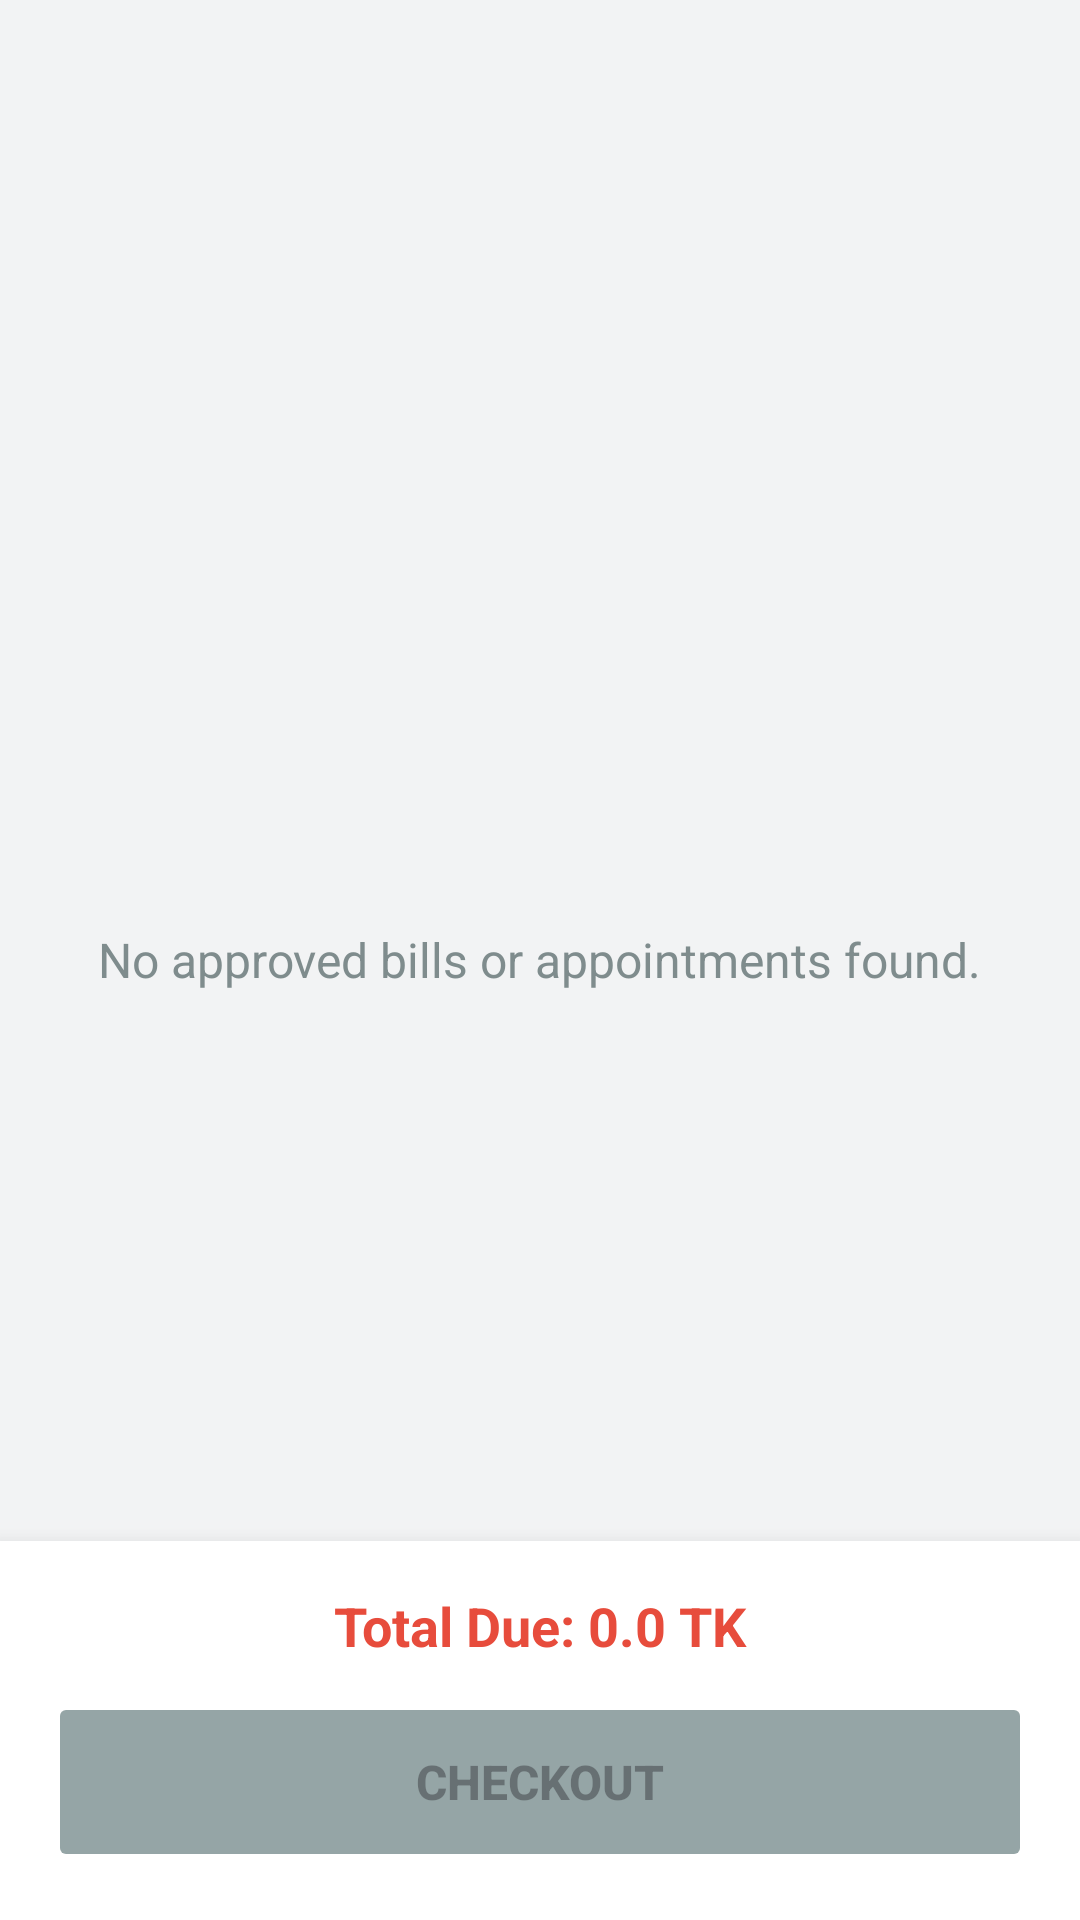

This screen was rendered from an Android layout file. Write that file and the resources it references.
<!-- AndroidManifest.xml: application theme Theme.Ruhan_2207088_Hospital_Management_System -->
<!-- res/layout/fragment_patient_billing.xml -->
<?xml version="1.0" encoding="utf-8"?>
<RelativeLayout xmlns:android="http://schemas.android.com/apk/res/android"
    android:layout_width="match_parent"
    android:layout_height="match_parent"
    android:background="#F2F3F4">

    <TextView
        android:id="@+id/tvEmptyState"
        android:layout_width="wrap_content"
        android:layout_height="wrap_content"
        android:layout_centerInParent="true"
        android:text="No approved bills or appointments found."
        android:textColor="#7F8C8D"
        android:textSize="16sp"
        android:gravity="center"
        android:padding="20dp"
        android:visibility="visible" />

    <androidx.recyclerview.widget.RecyclerView
        android:id="@+id/rvBills"
        android:layout_width="match_parent"
        android:layout_height="match_parent"
        android:layout_above="@+id/layoutCheckoutArea"
        android:padding="4dp" />

    <LinearLayout
        android:id="@+id/layoutCheckoutArea"
        android:layout_width="match_parent"
        android:layout_height="wrap_content"
        android:layout_alignParentBottom="true"
        android:background="@android:color/white"
        android:orientation="vertical"
        android:padding="16dp"
        android:elevation="10dp">

        <TextView
            android:id="@+id/tvTotalPendingAmount"
            android:layout_width="match_parent"
            android:layout_height="wrap_content"
            android:text="Total Due: 0.0 TK"
            android:textSize="18sp"
            android:textStyle="bold"
            android:textColor="#E74C3C"
            android:gravity="center"
            android:layout_marginBottom="10dp"/>

        <Button
            android:id="@+id/btnCheckout"
            android:layout_width="match_parent"
            android:layout_height="60dp"
            android:text="Checkout"
            android:enabled="false"
            android:backgroundTint="#95A5A6"
            android:textSize="16sp"
            android:textStyle="bold"/>
    </LinearLayout>
</RelativeLayout>
<!-- resources referenced by this layout -->
<resources>
  <style name="Theme.Ruhan_2207088_Hospital_Management_System" parent="Base.Theme.Ruhan_2207088_Hospital_Management_System" />
  <style name="Base.Theme.Ruhan_2207088_Hospital_Management_System" parent="Theme.Material3.DayNight.NoActionBar">
      </style>
</resources>
